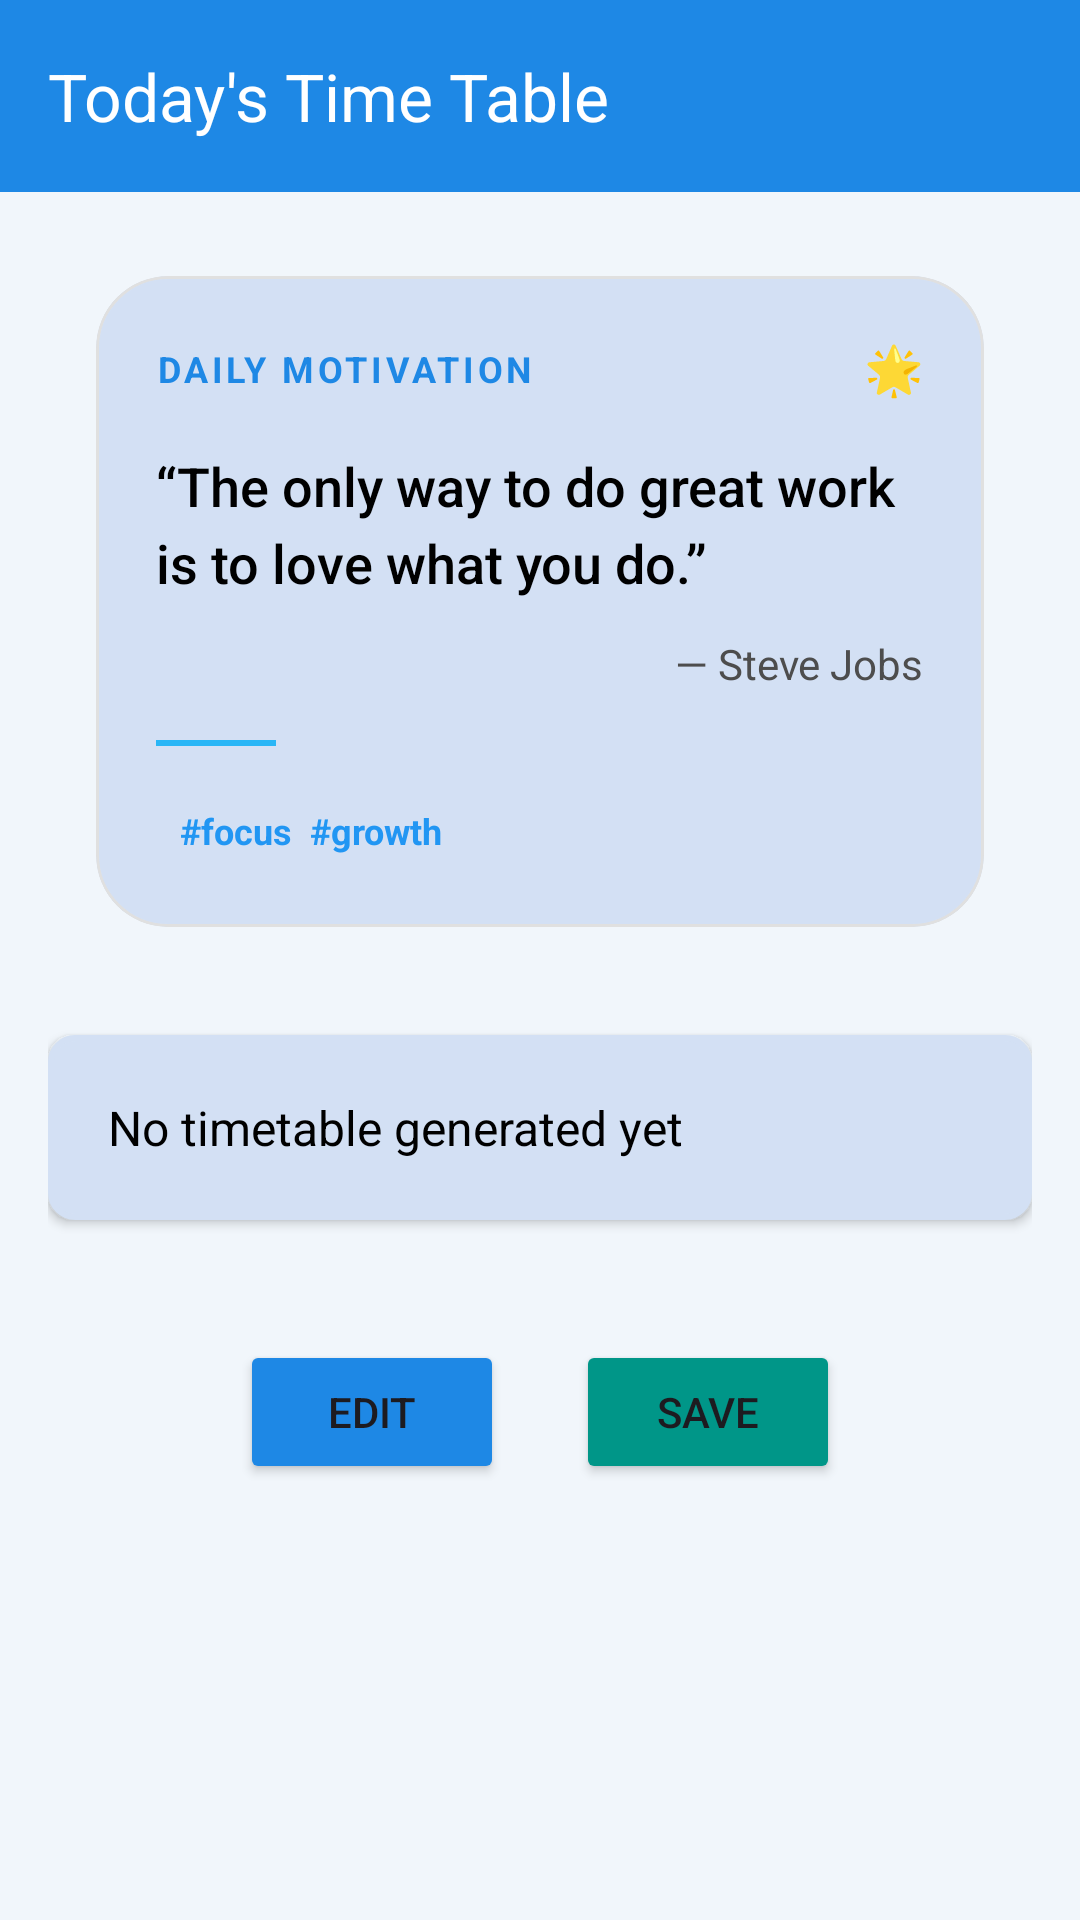

Write the Android layout XML for this screen, with the resource values it uses.
<!-- AndroidManifest.xml: application theme Theme.IRLStudentAttentionTracker -->
<!-- res/layout/fragment_view_timetable.xml -->
<?xml version="1.0" encoding="utf-8"?>
<LinearLayout xmlns:android="http://schemas.android.com/apk/res/android"
    xmlns:app="http://schemas.android.com/apk/res-auto"
    xmlns:tools="http://schemas.android.com/tools"
    android:id="@+id/main"
    android:layout_width="match_parent"
    android:layout_height="match_parent"
    android:orientation="vertical"
    android:background="@color/appBg"
    tools:context=".TimeTableActivity">

    <com.google.android.material.appbar.AppBarLayout
        android:id="@+id/appBarLayout"
        android:layout_width="match_parent"
        android:layout_height="wrap_content"
        android:background="@color/toolbarBg"
        android:theme="@style/ThemeOverlay.MaterialComponents.Dark.ActionBar">

        <com.google.android.material.appbar.CollapsingToolbarLayout
            android:layout_width="match_parent"
            android:layout_height="wrap_content"
            app:contentScrim="@color/toolbarBg"
            app:layout_scrollFlags="scroll|enterAlways"
            app:titleEnabled="false">

            <com.google.android.material.appbar.MaterialToolbar
                android:id="@+id/topAppBar"
                android:layout_width="match_parent"
                android:layout_height="?attr/actionBarSize"
                android:background="@color/toolbarBg"
                app:layout_collapseMode="pin"
                app:title="Today's Time Table"
                app:titleTextColor="?attr/colorOnPrimary" />
        </com.google.android.material.appbar.CollapsingToolbarLayout>
    </com.google.android.material.appbar.AppBarLayout>


    <ScrollView
        android:layout_width="match_parent"
        android:layout_height="0dp"
        android:layout_marginBottom="24dp"
        android:layout_weight="1">

        <LinearLayout
            xmlns:android="http://schemas.android.com/apk/res/android"
            android:orientation="vertical"
            android:padding="16dp"
            android:layout_width="match_parent"
            android:layout_height="match_parent">


            <com.google.android.material.card.MaterialCardView
                android:id="@+id/cardMotivation"
                android:layout_width="match_parent"
                android:layout_height="wrap_content"
                android:layout_marginHorizontal="16dp"
                android:layout_marginVertical="12dp"
                app:cardCornerRadius="24dp"
                app:cardElevation="0dp"
                app:strokeWidth="1dp"
                app:strokeColor="@color/md_theme_light_outline"
                app:cardBackgroundColor="@color/special_card_bg"
                >

                <LinearLayout
                    android:layout_width="match_parent"
                    android:layout_height="wrap_content"
                    android:orientation="vertical"
                    android:padding="20dp">

                    <LinearLayout
                        android:layout_width="match_parent"
                        android:layout_height="wrap_content"
                        android:orientation="horizontal"
                        android:gravity="center_vertical"
                        android:layout_marginBottom="16dp">

                        <TextView
                            android:layout_width="0dp"
                            android:layout_height="wrap_content"
                            android:layout_weight="1"
                            android:text="Daily Motivation"
                            android:textAllCaps="true"
                            android:letterSpacing="0.1"
                            android:textSize="12sp"
                            android:textStyle="bold"
                            android:textColor="@color/toolbarBg" />

                        <TextView
                            android:layout_width="wrap_content"
                            android:layout_height="wrap_content"
                            android:text="🌟"
                            android:textSize="16sp" />
                    </LinearLayout>

                    <TextView
                        android:id="@+id/tvQuoteText"
                        android:layout_width="match_parent"
                        android:layout_height="wrap_content"
                        android:text="“The only way to do great work is to love what you do.”"
                        android:textSize="18sp"
                        android:fontFamily="sans-serif-medium"
                        android:textColor="@color/black"
                        android:lineSpacingMultiplier="1.2"
                        android:layout_marginBottom="12dp" />

                    <TextView
                        android:id="@+id/tvQuoteAuthor"
                        android:layout_width="wrap_content"
                        android:layout_height="wrap_content"
                        android:text="— Steve Jobs"
                        android:textSize="14sp"
                        android:layout_gravity="end"
                        android:textColor="@color/grey"
                        android:layout_marginBottom="16dp" />

                    <View
                        android:layout_width="40dp"
                        android:layout_height="2dp"
                        android:background="@color/accent_blue"
                        android:layout_marginBottom="16dp" />

                    <TextView
                        android:id="@+id/tvQuoteTags"
                        android:layout_width="wrap_content"
                        android:layout_height="wrap_content"
                        android:text="#focus  #growth"
                        android:textSize="12sp"
                        android:textStyle="bold"
                        android:paddingHorizontal="8dp"
                        android:paddingVertical="4dp"
                        android:textColor="@color/chart_acolor_attentive" />

                </LinearLayout>

            </com.google.android.material.card.MaterialCardView>


            <TextView
                android:background="@drawable/etbg"
                android:id="@+id/tvAiResponse"
                android:layout_marginTop="24dp"
                android:layout_width="match_parent"
                android:layout_height="wrap_content"
                android:backgroundTint="@color/special_card_bg"
                android:elevation="2dp"
                android:padding="20dp"
                android:text="No timetable generated yet"
                android:textColor="@color/black"
                android:textSize="16sp"
                android:layout_marginBottom="24dp"
                android:visibility="visible"
                />

            <EditText
                android:visibility="gone"
                android:id="@+id/etAiResponse"
                android:layout_width="match_parent"
                android:layout_height="0dp"
                android:layout_weight="1"
                android:background="@drawable/etbg"
                android:padding="16dp"
                android:textColor="@color/black"
                android:textSize="16sp"
                android:inputType="textMultiLine"
                android:minLines="10"
                android:maxLines="20"
                android:gravity="top|start"
                android:scrollbars="vertical"
                android:text="No timetable generated yet" />

            <LinearLayout
                android:layout_width="match_parent"
                android:layout_height="wrap_content"
                android:orientation="horizontal"
                android:gravity="center"
                android:layout_marginBottom="70dp"
                android:layout_marginTop="16dp">

                <Button
                    android:id="@+id/btnEdit"
                    android:layout_width="wrap_content"
                    android:layout_height="wrap_content"
                    android:backgroundTint="@color/toolbarBg"
                    android:text="Edit" />

                <Button
                    android:id="@+id/btnSave"
                    android:layout_width="wrap_content"
                    android:layout_height="wrap_content"
                    android:layout_marginStart="24dp"
                    android:backgroundTint="@color/green"
                    android:text="Save" />
            </LinearLayout>
        </LinearLayout>

    </ScrollView>

</LinearLayout>
<!-- resources referenced by this layout -->
<resources>
  <color name="accent_blue">#29B6F6</color>
  <color name="appBg">#F1F6FB</color>
  <color name="black">#FF000000</color>
  <color name="chart_acolor_attentive">#2196F3</color>
  <color name="green">#009688</color>
  <color name="grey">#4D4D4D</color>
  <color name="md_theme_light_outline">#E0E0E0</color>
  <color name="special_card_bg">#D3E0F4</color>
  <color name="toolbarBg">#1E88E5</color>
  <!-- drawable etbg (drawable) -->
  <?xml version="1.0" encoding="utf-8"?>
  <shape xmlns:android="http://schemas.android.com/apk/res/android">
  
      <stroke android:color="@color/toolbarBg"  android:width="2dp" />
      <corners android:radius="8dp" />
      <solid android:color="@color/appBg" />
  
  </shape>
  <style name="Theme.IRLStudentAttentionTracker" parent="Base.Theme.IRLStudentAttentionTracker" />
  <style name="Base.Theme.IRLStudentAttentionTracker" parent="Theme.Material3.Light.NoActionBar">
          
          
      </style>
</resources>
